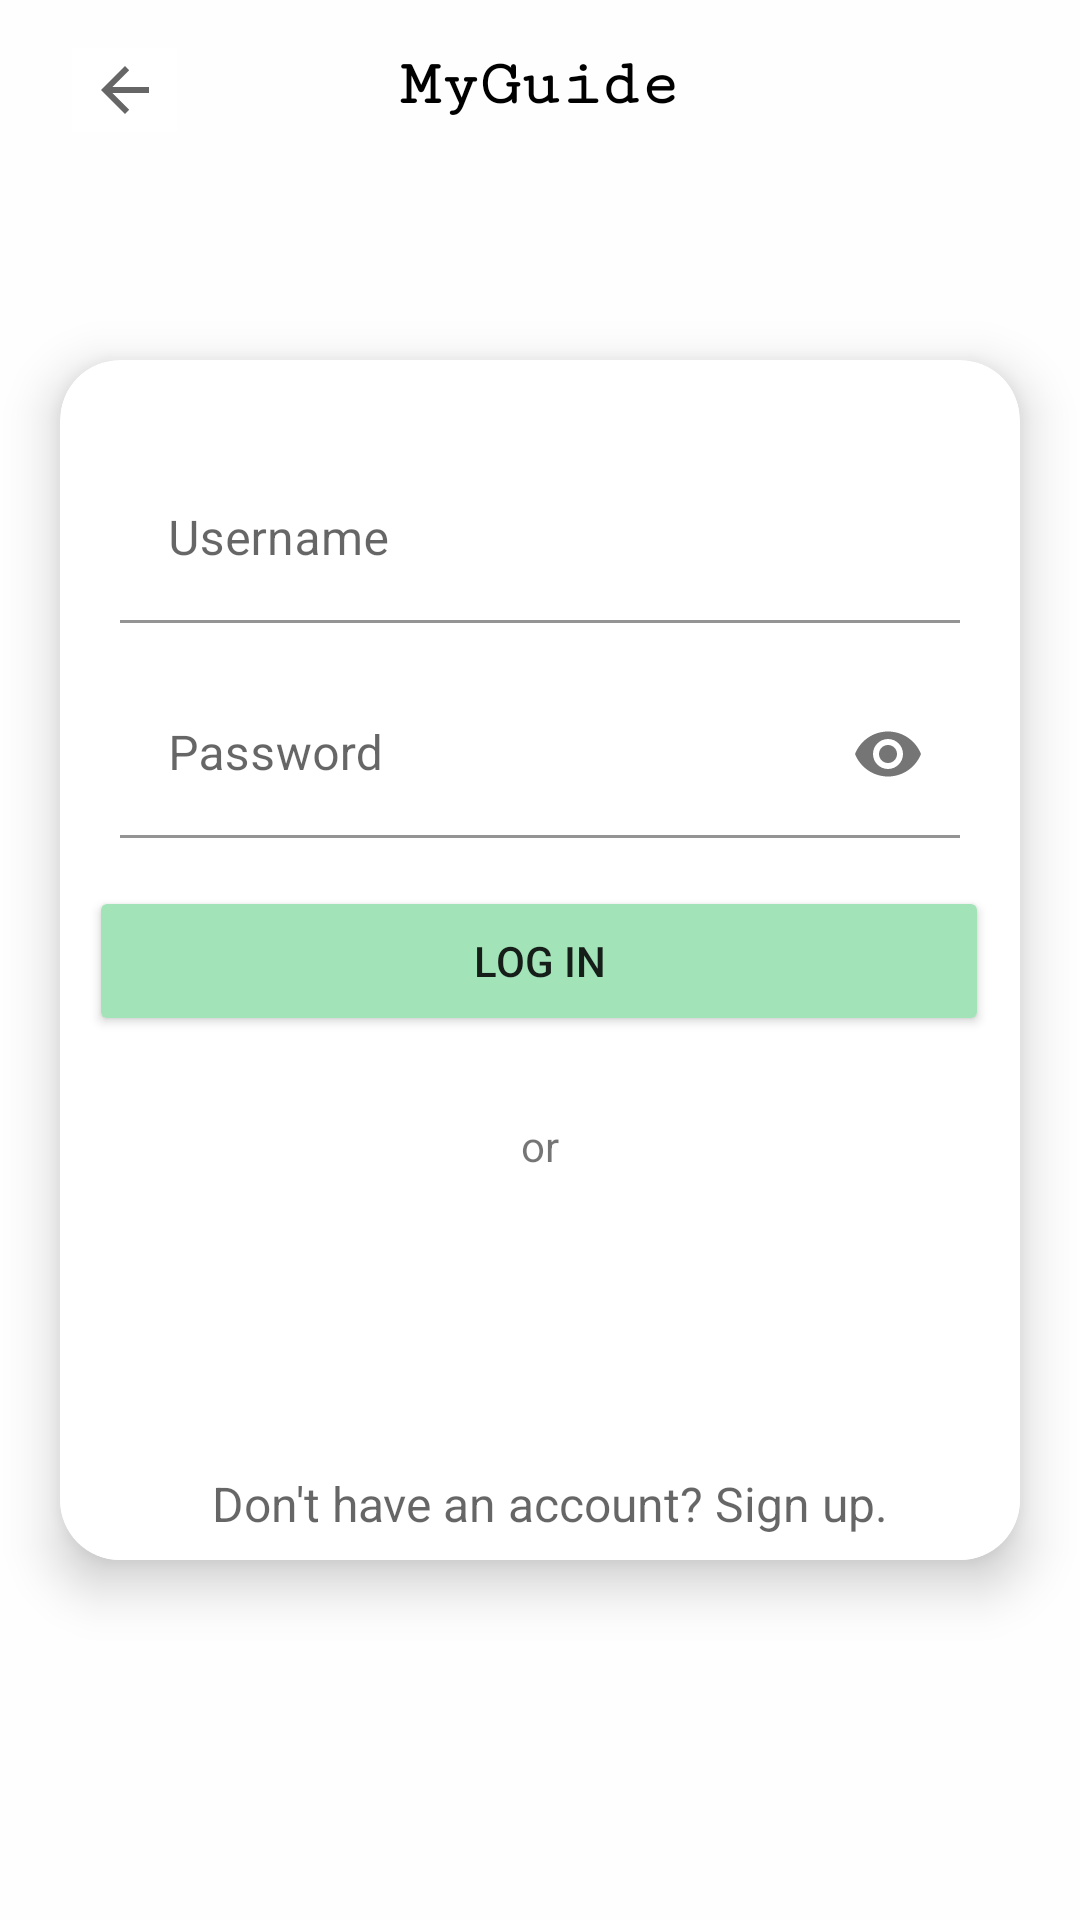

Produce the Android XML layout that renders to this screen, including the resource entries it uses.
<!-- AndroidManifest.xml: application theme Theme.MyGuide -->
<!-- res/layout/activity_login.xml -->
<?xml version="1.0" encoding="utf-8"?>
<androidx.constraintlayout.widget.ConstraintLayout xmlns:android="http://schemas.android.com/apk/res/android"
    xmlns:app="http://schemas.android.com/apk/res-auto"
    xmlns:tools="http://schemas.android.com/tools"
    android:layout_width="match_parent"
    android:layout_height="match_parent"
    android:background="#FEFEFF"
    android:fitsSystemWindows="true"
    tools:context=".LoginActivity"
    android:id="@+id/LoginActivity">


    <androidx.cardview.widget.CardView

        android:id="@+id/cardviewStudent"
        android:layout_width="match_parent"
        android:layout_height="400dp"
        android:layout_marginStart="20dp"
        android:layout_marginEnd="20dp"
        app:cardBackgroundColor="@color/white"
        app:cardCornerRadius="20dp"
        app:cardElevation="10dp"
        app:cardMaxElevation="12dp"
        app:layout_constraintBottom_toBottomOf="parent"
        app:layout_constraintEnd_toEndOf="parent"
        app:layout_constraintStart_toStartOf="parent"
        app:layout_constraintTop_toTopOf="parent">


        <androidx.constraintlayout.widget.ConstraintLayout
            android:layout_width="match_parent"
            android:layout_height="match_parent"

            android:background="@drawable/login_background"
            android:fitsSystemWindows="true"
            tools:context=".LoginActivity">


            <com.google.android.material.textfield.TextInputLayout
                android:id="@+id/username_text_input_layout"
                android:layout_width="match_parent"
                android:layout_height="wrap_content"
                android:layout_marginStart="20dp"

                android:layout_marginTop="32dp"
                android:layout_marginEnd="20dp"
                app:boxBackgroundColor="#Ffffff"
                app:boxStrokeColor="#FBFBFB"
                app:endIconTint="#F6F4F4"
                app:layout_constraintEnd_toEndOf="parent"
                app:layout_constraintHorizontal_bias="0.514"
                app:layout_constraintStart_toStartOf="parent"
                app:layout_constraintTop_toTopOf="parent">

                <EditText
                    android:id="@+id/username"
                    android:layout_width="match_parent"
                    android:layout_height="match_parent"
                    android:hint="Username"
                    android:minWidth="200sp"
                    app:layout_constraintEnd_toEndOf="parent"
                    app:layout_constraintStart_toStartOf="parent"
                    app:layout_constraintTop_toTopOf="parent" />


            </com.google.android.material.textfield.TextInputLayout>

            <com.google.android.material.textfield.TextInputLayout
                android:id="@+id/password_text_input_layout"
                android:layout_width="match_parent"
                android:layout_height="wrap_content"
                android:layout_marginStart="20dp"
                android:layout_marginTop="16dp"
                android:layout_marginEnd="20dp"
                app:boxBackgroundColor="@color/white"
                app:boxStrokeColor="#FFFFFF"
                app:layout_constraintEnd_toEndOf="parent"
                app:layout_constraintHorizontal_bias="0.514"
                app:layout_constraintStart_toStartOf="parent"
                app:layout_constraintTop_toBottomOf="@+id/username_text_input_layout"
                app:passwordToggleEnabled="true">

                <EditText
                    android:id="@+id/pwd"
                    android:layout_width="match_parent"
                    android:layout_height="match_parent"
                    android:hint="Password"
                    android:inputType="textPassword"
                    android:minWidth="200sp" />

            </com.google.android.material.textfield.TextInputLayout>


            <Button
                android:id="@+id/btnLogIn"
                android:layout_width="300dp"
                android:layout_height="50dp"
                android:layout_marginTop="16dp"
                android:backgroundTint="@color/Mint_green"
                android:text="Log In"

                app:layout_constraintEnd_toEndOf="@+id/password_text_input_layout"
                app:layout_constraintHorizontal_bias="0.517"
                app:layout_constraintStart_toStartOf="@+id/password_text_input_layout"
                app:layout_constraintTop_toBottomOf="@+id/password_text_input_layout" />

            <TextView
                android:id="@+id/tvSignUp"
                android:layout_width="wrap_content"
                android:layout_height="wrap_content"
                android:layout_marginStart="20dp"
                android:layout_marginEnd="20dp"
                android:layout_marginBottom="8dp"
                android:text="Don't have an account? Sign up."
                android:textAppearance="@style/TextAppearance.AppCompat.Medium"
                android:textSize="16sp"
                app:layout_constraintBottom_toBottomOf="parent"
                app:layout_constraintEnd_toEndOf="parent"
                app:layout_constraintHorizontal_bias="0.564"
                app:layout_constraintStart_toStartOf="parent"
                app:layout_constraintTop_toBottomOf="@+id/ibLinkedinSignin"
                app:layout_constraintVertical_bias="1.0" />

            <TextView
                android:id="@+id/tvError"
                android:layout_width="wrap_content"
                android:layout_height="wrap_content"
                android:layout_marginTop="2dp"
                android:text="Invalid Username/Password"
                android:textColor="@color/white"
                android:visibility="visible"
                app:layout_constraintEnd_toEndOf="parent"
                app:layout_constraintHorizontal_bias="0.498"
                app:layout_constraintStart_toStartOf="parent"
                app:layout_constraintTop_toBottomOf="@+id/btnLogIn" />

            <TextView
                android:id="@+id/textView3"
                android:layout_width="wrap_content"
                android:layout_height="wrap_content"
                android:layout_marginTop="6dp"
                android:text="or"
                app:layout_constraintEnd_toEndOf="parent"
                app:layout_constraintStart_toStartOf="parent"
                app:layout_constraintTop_toBottomOf="@+id/tvError" />

            <ImageButton
                android:id="@+id/ibLinkedinSignin"
                android:layout_width="0dp"
                android:layout_height="40dp"
                android:layout_marginStart="20dp"
                android:layout_marginTop="8dp"
                android:layout_marginEnd="20dp"
                android:backgroundTint="@color/white"
                android:src="@drawable/linkedin_signin"
                app:layout_constraintEnd_toEndOf="parent"
                app:layout_constraintStart_toStartOf="parent"
                app:layout_constraintTop_toBottomOf="@+id/textView3" />

            <ProgressBar
                android:id="@+id/progressBar2"
                style="?android:attr/progressBarStyle"
                android:layout_width="43dp"
                android:layout_height="35dp"
                android:layout_marginTop="8dp"
                android:visibility="gone"
                app:layout_constraintEnd_toEndOf="parent"
                app:layout_constraintStart_toStartOf="parent"
                app:layout_constraintTop_toBottomOf="@+id/ibLinkedinSignin" />


        </androidx.constraintlayout.widget.ConstraintLayout>
    </androidx.cardview.widget.CardView>

    <TextView
        android:id="@+id/tvDetailedAbout"
        android:layout_width="wrap_content"
        android:layout_height="wrap_content"
        android:layout_marginTop="16dp"
        android:fontFamily="serif-monospace"
        android:text="MyGuide"
        android:textAppearance="@style/TextAppearance.AppCompat.Large"
        android:textColor="@color/black"
        android:textStyle="bold"
        app:layout_constraintEnd_toEndOf="parent"
        app:layout_constraintStart_toStartOf="parent"
        app:layout_constraintTop_toTopOf="parent" />


    <ImageButton
        android:id="@+id/ibGoBackLogin"
        android:layout_width="35dp"
        android:layout_height="28dp"
        android:layout_marginStart="24dp"
        android:layout_marginTop="16dp"
        android:background="@color/white"
        android:src="?attr/actionModeCloseDrawable"
        android:textAppearance="@style/TextAppearance.AppCompat.Large"
        android:textSize="30sp"
        android:textStyle="bold"
        app:layout_constraintStart_toStartOf="parent"
        app:layout_constraintTop_toTopOf="parent" />
</androidx.constraintlayout.widget.ConstraintLayout>
<!-- resources referenced by this layout -->
<resources>
  <color name="Mint_green">#A2E4B8</color>
  <color name="black">#FF000000</color>
  <color name="white">#FFFFFFFF</color>
  <!-- drawable login_background (drawable) -->
  <?xml version="1.0" encoding="utf-8"?>
  <selector xmlns:android="http://schemas.android.com/apk/res/android">
      <item>
          <shape>
              <gradient
                  android:angle="50"
                  android:startColor="#0000"
                  android:endColor="#FFFFFF"
                  android:type="linear" />
          </shape>
      </item>
  </selector>
  <style name="Theme.MyGuide" parent="Theme.MaterialComponents.DayNight.NoActionBar">
          
          <item name="colorPrimary">@color/purple_500</item>
          <item name="colorPrimaryVariant">@color/purple_700</item>
          <item name="colorOnPrimary">@color/white</item>
          
          <item name="colorSecondary">@color/teal_200</item>
          <item name="colorSecondaryVariant">@color/teal_700</item>
          <item name="colorOnSecondary">@color/black</item>
          
          <item name="android:statusBarColor" tools:targetApi="l">?attr/colorPrimaryVariant</item>
          
          <item name="android:windowTranslucentStatus">true</item>
          <item name="android:windowTranslucentNavigation">true</item>
      </style>
  <color name="purple_500">#FF6200EE</color>
  <color name="purple_700">#FF3700B3</color>
  <color name="teal_200">#FF03DAC5</color>
  <color name="teal_700">#FF018786</color>
</resources>
